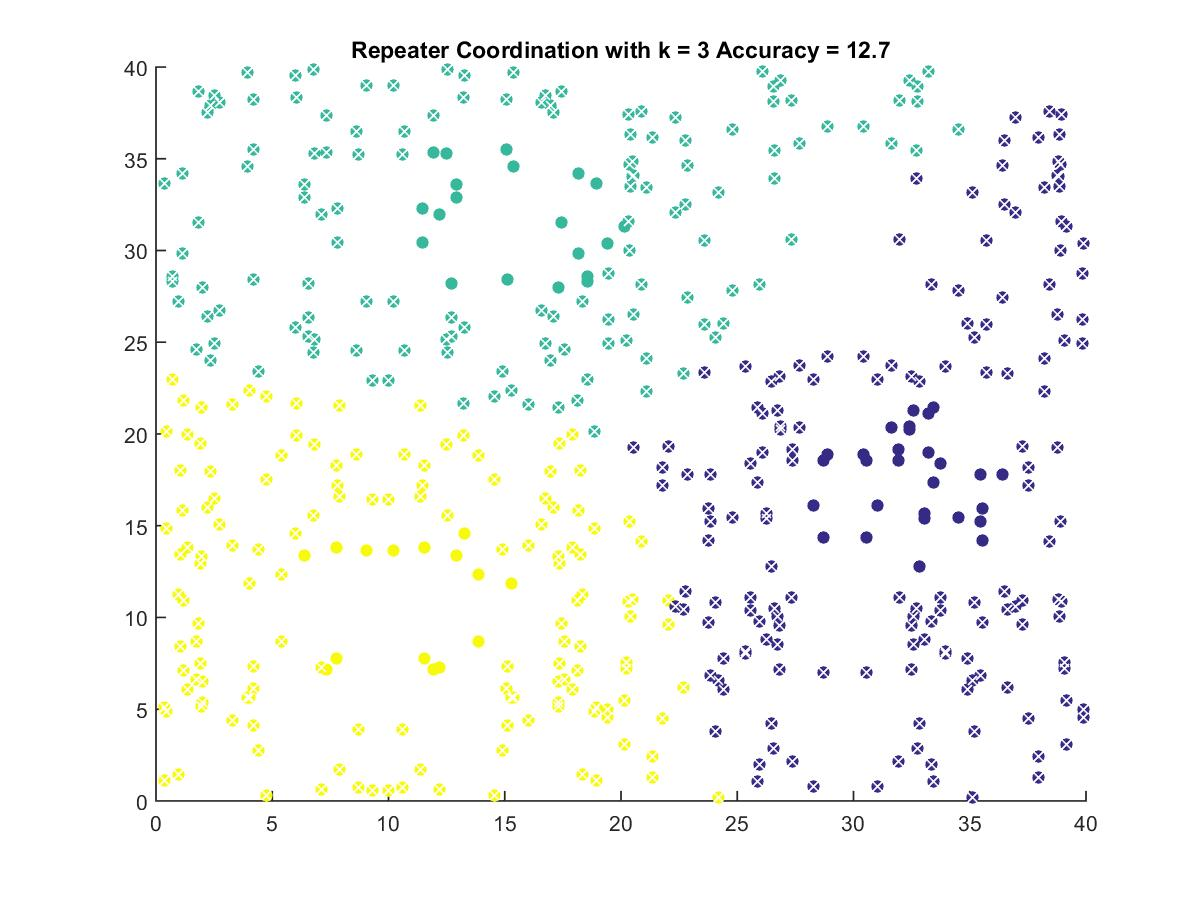

The table this chart was drawn from, first rows:
32.099, 16.674
15.21, 31.56
10.61, 10.87
